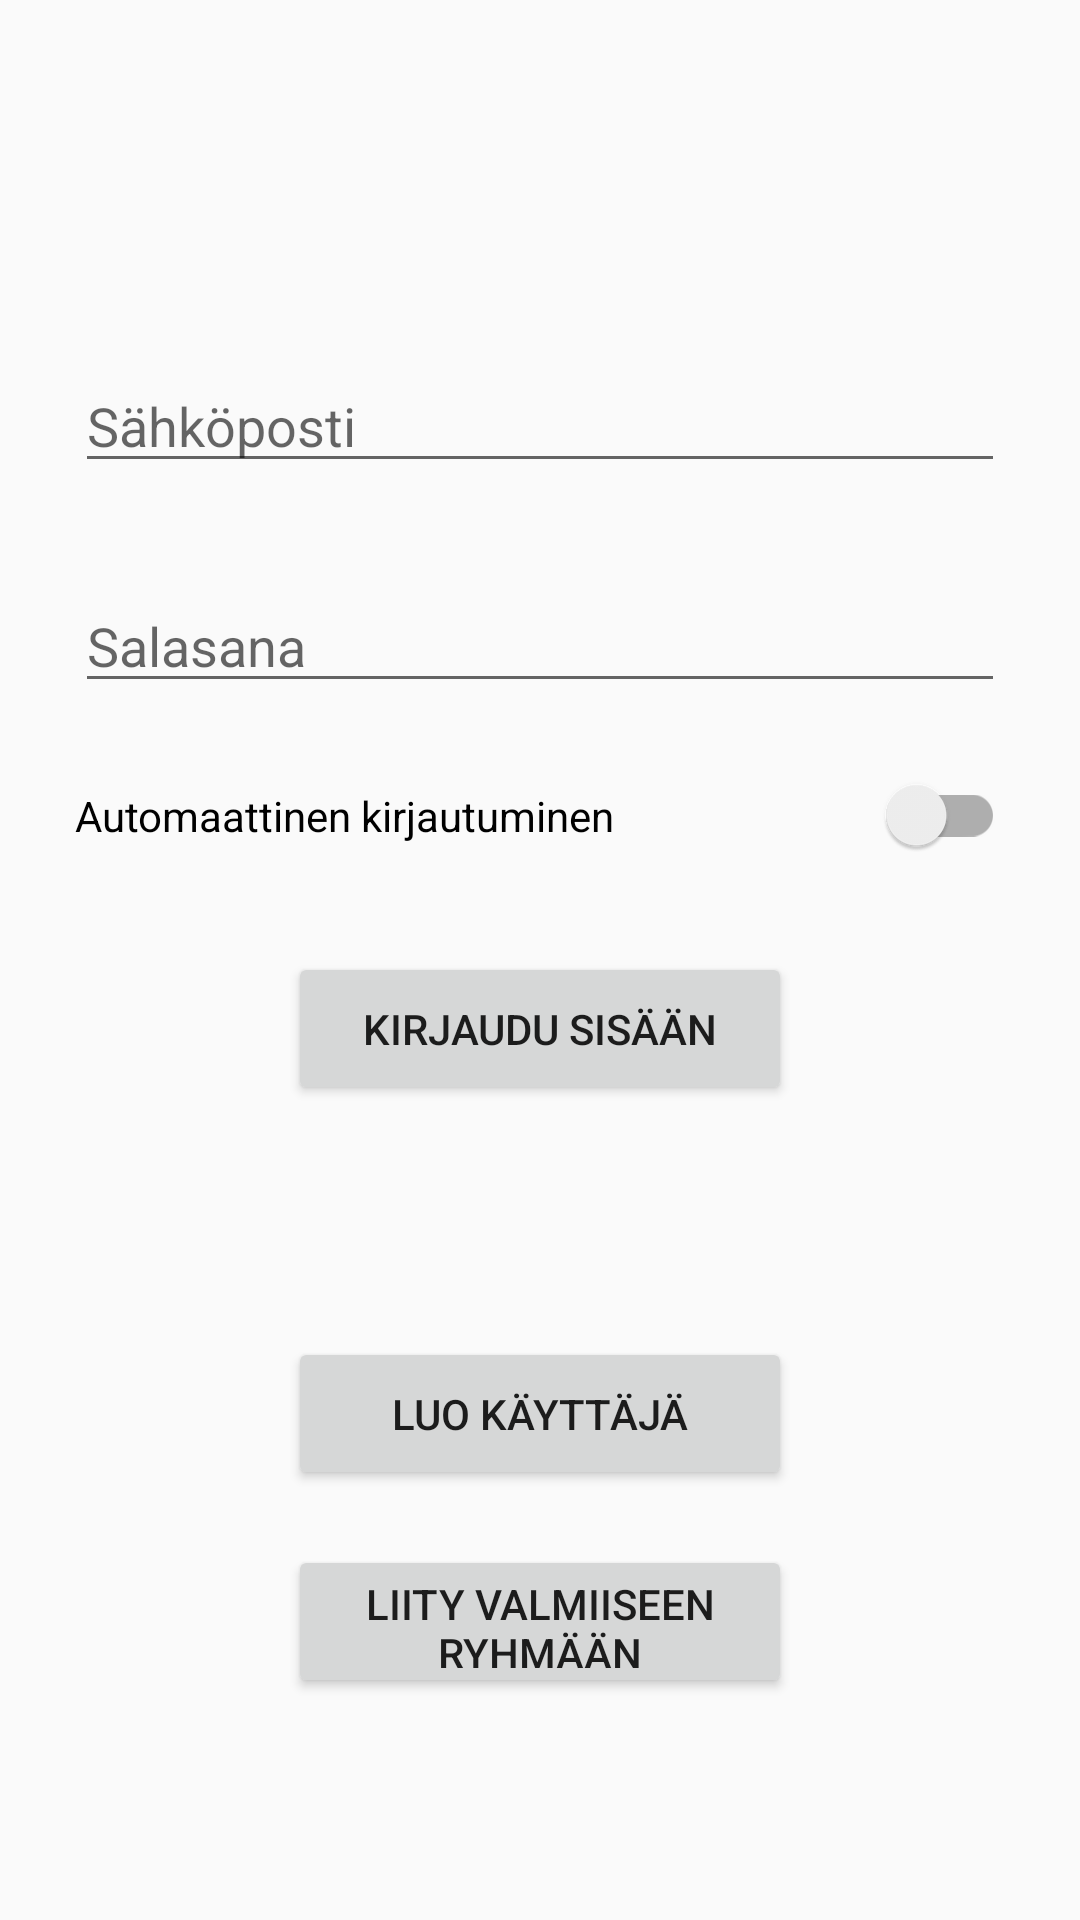

Android layout source for this screen:
<!-- AndroidManifest.xml: application theme AppTheme -->
<!-- res/layout/fragment_login.xml -->
<?xml version="1.0" encoding="utf-8"?>
<FrameLayout xmlns:android="http://schemas.android.com/apk/res/android"
    xmlns:app="http://schemas.android.com/apk/res-auto"
    xmlns:tools="http://schemas.android.com/tools"
    android:id="@+id/login_screen"
    android:layout_width="match_parent"
    android:layout_height="match_parent"
    tools:context=".ui.login.LoginFragment">

    <androidx.constraintlayout.widget.ConstraintLayout
        android:id="@+id/container"
        android:layout_width="match_parent"
        android:layout_height="match_parent"
        android:paddingLeft="@dimen/activity_horizontal_margin"
        android:paddingTop="@dimen/activity_vertical_margin"
        android:paddingRight="@dimen/activity_horizontal_margin"
        android:paddingBottom="@dimen/activity_vertical_margin"
        tools:context=".ui.login.LoginActivity">

        <EditText
            android:id="@+id/etxt_email"
            android:layout_width="310dp"
            android:layout_height="wrap_content"
            android:autofillHints="email"
            android:hint="@string/prompt_user_email"
            android:inputType="textEmailAddress"
            android:selectAllOnFocus="true"
            app:layout_constraintBottom_toBottomOf="parent"
            app:layout_constraintEnd_toEndOf="parent"
            app:layout_constraintHorizontal_bias="0.5"
            app:layout_constraintStart_toStartOf="parent"
            app:layout_constraintTop_toTopOf="parent"
            app:layout_constraintVertical_bias="0.2" />

        <EditText
            android:id="@+id/etxt_password"
            android:layout_width="310dp"
            android:layout_height="wrap_content"
            android:layout_marginTop="32dp"
            android:autofillHints="password"
            android:hint="@string/prompt_user_password"
            android:imeActionLabel="@string/action_login"
            android:imeOptions="actionDone"
            android:inputType="textPassword"
            android:selectAllOnFocus="true"
            app:layout_constraintBottom_toBottomOf="parent"
            app:layout_constraintEnd_toEndOf="parent"
            app:layout_constraintHorizontal_bias="0.5"
            app:layout_constraintStart_toStartOf="parent"
            app:layout_constraintTop_toBottomOf="@+id/etxt_email"
            app:layout_constraintVertical_bias="0.0" />

        <Button
            android:id="@+id/btn_login"
            android:layout_width="168dp"
            android:layout_height="51dp"
            android:layout_gravity="start"
            android:layout_marginTop="32dp"
            android:text="@string/action_login"
            app:layout_constraintBottom_toBottomOf="parent"
            app:layout_constraintEnd_toEndOf="parent"
            app:layout_constraintHorizontal_bias="0.5"
            app:layout_constraintStart_toStartOf="parent"
            app:layout_constraintTop_toBottomOf="@+id/switch_auto_login"
            app:layout_constraintVertical_bias="0.0" />

        <ProgressBar
            android:id="@+id/loading"
            android:layout_width="wrap_content"
            android:layout_height="wrap_content"
            android:layout_gravity="center"
            android:layout_marginStart="32dp"
            android:layout_marginTop="64dp"
            android:layout_marginEnd="32dp"
            android:layout_marginBottom="64dp"
            android:visibility="gone"
            app:layout_constraintBottom_toBottomOf="parent"
            app:layout_constraintEnd_toEndOf="@+id/etxt_password"
            app:layout_constraintStart_toStartOf="@+id/etxt_password"
            app:layout_constraintTop_toTopOf="parent"
            app:layout_constraintVertical_bias="0.3" />

        <Button
            android:id="@+id/btn_move_to_create_user"
            android:layout_width="168dp"
            android:layout_height="51dp"
            android:text="@string/action_create_user"
            app:layout_constraintBottom_toBottomOf="parent"
            app:layout_constraintEnd_toEndOf="parent"
            app:layout_constraintHorizontal_bias="0.5"
            app:layout_constraintStart_toStartOf="parent"
            app:layout_constraintTop_toBottomOf="@+id/btn_login"
            app:layout_constraintVertical_bias="0.35" />

        <Button
            android:id="@+id/btn_join_group"
            android:layout_width="168dp"
            android:layout_height="51dp"
            android:text="@string/action_join_existing_group"
            app:layout_constraintBottom_toBottomOf="parent"
            app:layout_constraintEnd_toEndOf="parent"
            app:layout_constraintHorizontal_bias="0.5"
            app:layout_constraintStart_toStartOf="parent"
            app:layout_constraintTop_toBottomOf="@+id/btn_move_to_create_user"
            app:layout_constraintVertical_bias="0.2" />

        <androidx.appcompat.widget.SwitchCompat
            android:id="@+id/switch_auto_login"
            android:layout_width="310dp"
            android:layout_height="26dp"
            android:layout_marginTop="24dp"
            android:text="@string/setting_auto_login"
            app:layout_constraintBottom_toBottomOf="parent"
            app:layout_constraintEnd_toEndOf="parent"
            app:layout_constraintHorizontal_bias="0.5"
            app:layout_constraintStart_toStartOf="parent"
            app:layout_constraintTop_toBottomOf="@+id/etxt_password"
            app:layout_constraintVertical_bias="0.0" />

    </androidx.constraintlayout.widget.ConstraintLayout>
</FrameLayout>
<!-- resources referenced by this layout -->
<resources>
  <string name="action_create_user">Luo käyttäjä</string>
  <string name="action_join_existing_group">Liity valmiiseen ryhmään</string>
  <string name="action_login">Kirjaudu sisään</string>
  <string name="prompt_user_email">Sähköposti</string>
  <string name="prompt_user_password">Salasana</string>
  <string name="setting_auto_login">Automaattinen kirjautuminen</string>
  <style name="AppTheme" parent="Theme.AppCompat.Light.DarkActionBar">
          
          <item name="colorPrimary">#913CCD</item>
          <item name="colorPrimaryDark">#343533</item>
          <item name="colorAccent">#913CCD</item>
      </style>
</resources>
